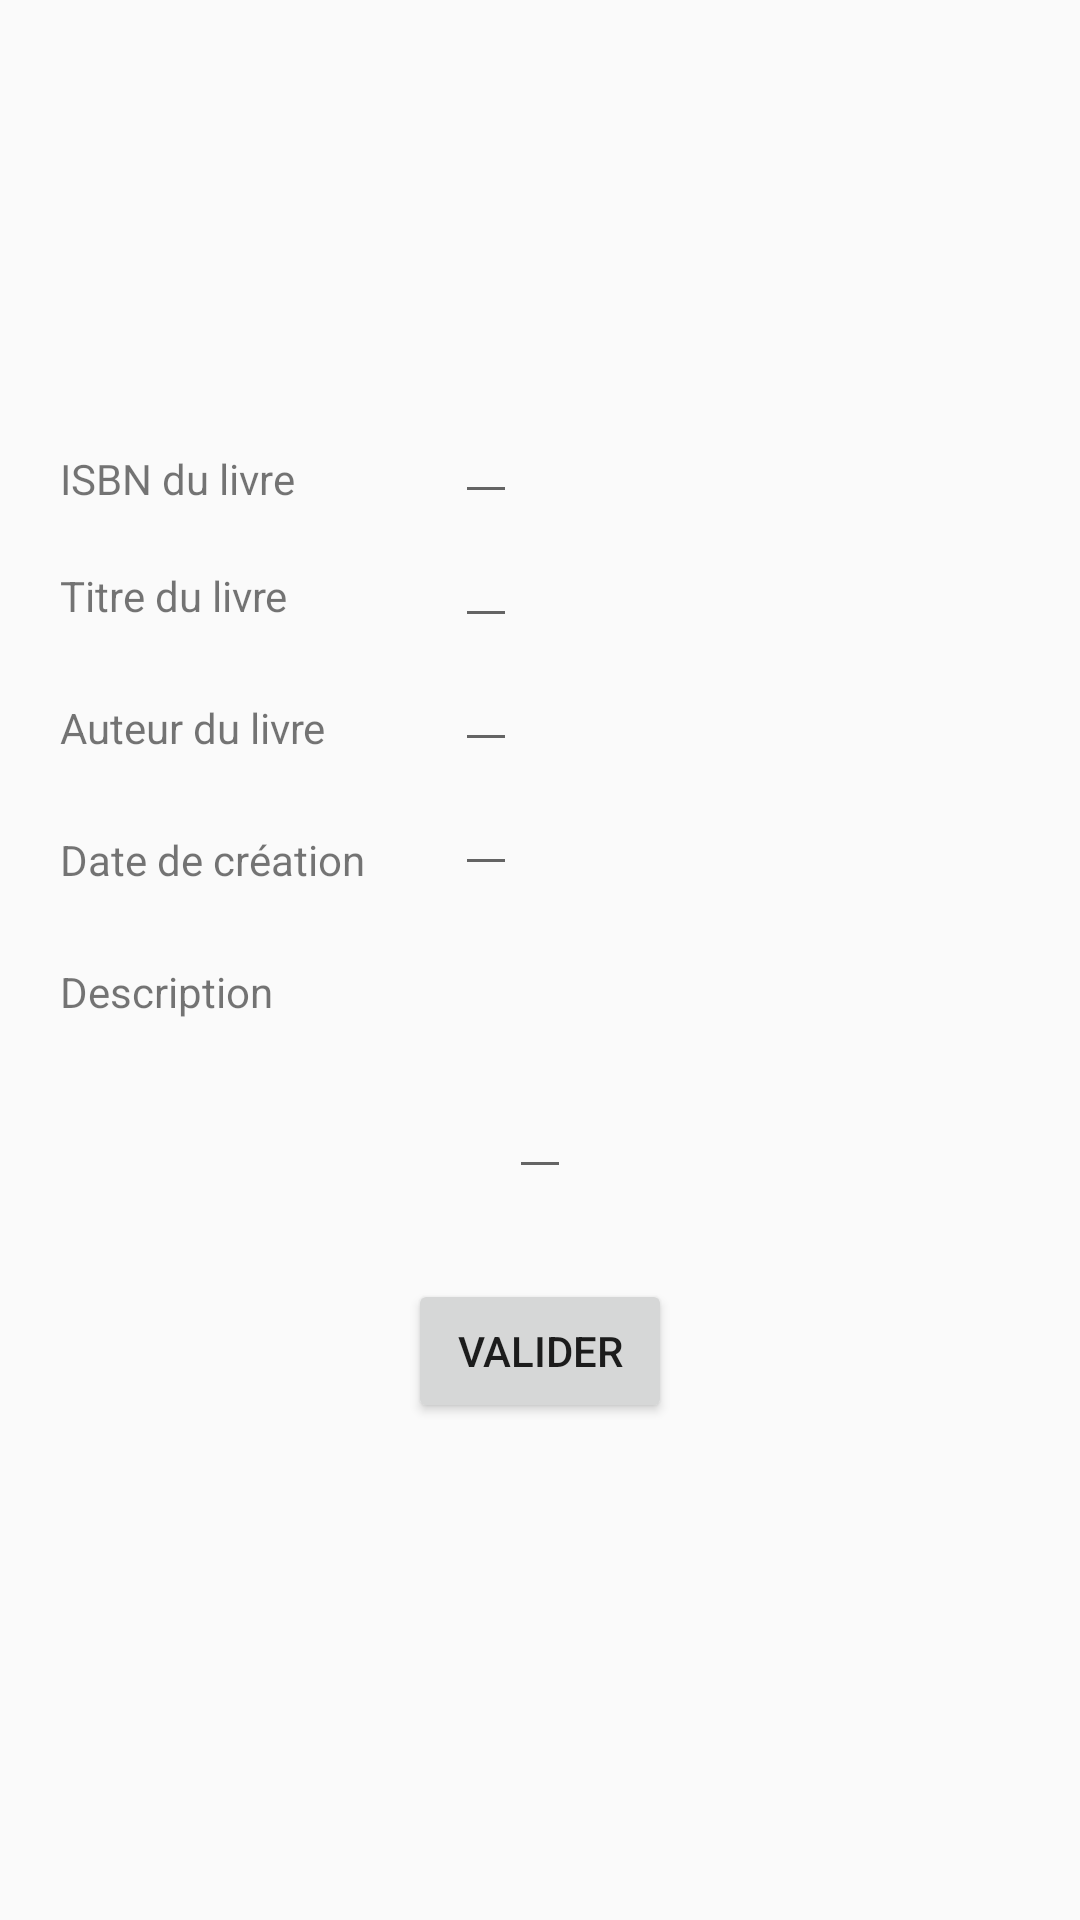

Android layout source for this screen:
<!-- AndroidManifest.xml: application theme AppTheme -->
<!-- res/layout/update_book.xml -->
<?xml version="1.0" encoding="utf-8"?>
<RelativeLayout xmlns:android="http://schemas.android.com/apk/res/android"
xmlns:tools="http://schemas.android.com/tools"
android:layout_width="match_parent"
android:layout_height="match_parent">


<ScrollView
    android:layout_width="match_parent"
    android:layout_height="match_parent"
    android:layout_alignParentTop="true"
    android:layout_alignParentLeft="true"
    android:fillViewport="true"
    android:layout_alignParentStart="true">



    <LinearLayout
        android:layout_width="match_parent"
        android:layout_height="wrap_content"
        android:orientation="vertical">
        <ImageView
            android:id="@+id/imageLivre"
            android:paddingTop="10dp"
            android:layout_width="60dp"
            android:layout_height="90dp"
            android:paddingRight="10sp"
            android:paddingLeft="10sp"
            android:background="@mipmap/col432"
            android:layout_gravity="center"
            android:layout_marginTop="20dp"
            />
        <LinearLayout
            android:layout_width="match_parent"
            android:layout_height="wrap_content"
            android:orientation="horizontal">


        <LinearLayout
            android:id="@+id/TextViewLayout"
            android:layout_marginTop="20dp"
            android:layout_marginRight="30dp"
            android:layout_marginLeft="20dp"
            android:layout_width="wrap_content"
            android:layout_height="wrap_content"
            android:orientation="vertical">





            <TextView
                android:layout_width="wrap_content"
                android:layout_height="wrap_content"
                android:text="ISBN du livre"
                android:layout_marginTop="20dp"
                android:layout_marginBottom="20dp"/>

            <TextView
                android:layout_width="wrap_content"
                android:layout_height="wrap_content"
                android:text="Titre du livre"
                android:layout_marginBottom="25dp"
                />
            <TextView
                android:layout_width="wrap_content"
                android:layout_height="wrap_content"
                android:text="Auteur du livre"
                android:layout_marginBottom="25dp"
                />
            <TextView
                android:layout_width="wrap_content"
                android:layout_height="wrap_content"
                android:text="Date de création"
                android:layout_marginBottom="25dp"
                />
            <TextView
                android:layout_width="wrap_content"
                android:layout_height="wrap_content"
                android:text="Description"
                />


        </LinearLayout>

        <LinearLayout
            android:layout_width="wrap_content"
            android:layout_marginTop="20dp"
            android:layout_height="wrap_content"
            android:orientation="vertical">


        <EditText
            android:id="@+id/title"
            android:layout_width="wrap_content"
            android:layout_height="wrap_content"
            android:textColor="#ff000000"
            android:layout_gravity="center"
            android:textStyle="bold" />

        <EditText
            android:id="@+id/author"
            android:layout_width="wrap_content"
            android:layout_height="wrap_content"
            android:layout_gravity="center"
            android:textColor="#ffa13143" />

        <EditText
            android:id="@+id/date"
            android:layout_width="wrap_content"
            android:layout_height="wrap_content"
            android:layout_gravity="center"
            android:textColor="#ff592d94" />
        <EditText
            android:id="@+id/isbn"
            android:layout_width="wrap_content"
            android:layout_height="wrap_content"
            android:layout_gravity="center"
            android:textColor="#ff000000"
            />

        </LinearLayout>

        </LinearLayout>

        <LinearLayout
            android:layout_width="match_parent"
            android:layout_height="match_parent"
            android:orientation="vertical"
            android:layout_marginTop="15dp">

            <EditText
                android:id="@+id/description"
                android:layout_width="wrap_content"
                android:layout_height="wrap_content"
                android:layout_gravity="center"
                android:textColor="#ff000000"
                android:layout_marginBottom="20dp"/>

            <Button
                android:id="@+id/update_btn"
                android:layout_width="wrap_content"
                android:layout_height="wrap_content"
                android:layout_gravity="center"
                android:text="Valider"
                android:layout_alignParentBottom="true"
                android:layout_marginTop="10dp"
                android:layout_marginBottom="50dp"/>
        </LinearLayout>




    </LinearLayout>



</ScrollView>
</RelativeLayout>
<!-- resources referenced by this layout -->
<resources>
  <style name="AppTheme" parent="Theme.AppCompat.Light.DarkActionBar">
          
          <item name="colorPrimary">@color/color3</item>
          <item name="colorPrimaryDark">@color/black</item>
          <item name="colorAccent">@color/color3</item>
      </style>
  <color name="color3">#47A891</color>
  <color name="black">#000000</color>
</resources>
